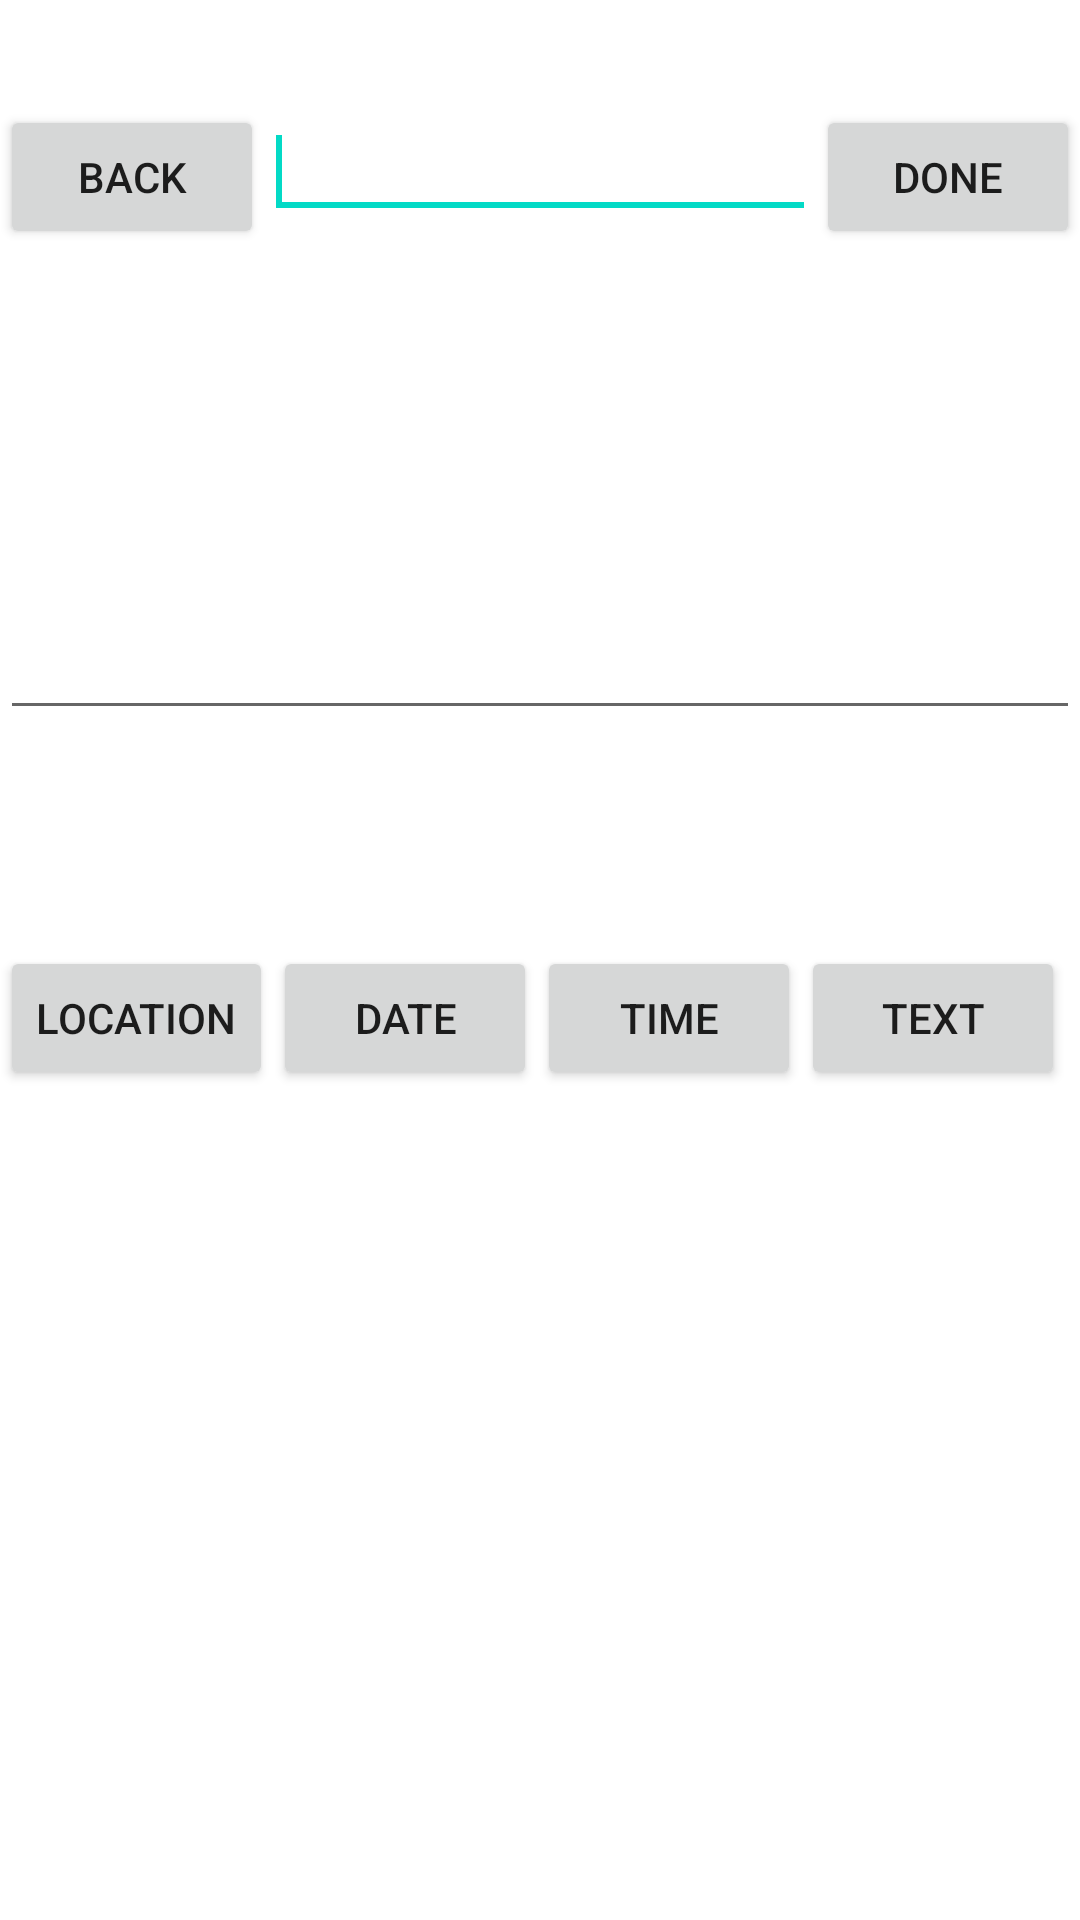

Here is an Android app screen rendered from its layout file. Give the layout XML and the strings, colors and styles it references.
<!-- AndroidManifest.xml: fallback theme Theme.MaterialComponents.DayNight.NoActionBar -->
<!-- res/layout/add_template_activity_layout.xml -->
<?xml version="1.0" encoding="utf-8"?>
<RelativeLayout xmlns:android="http://schemas.android.com/apk/res/android"
    xmlns:tools="http://schemas.android.com/tools"
    android:layout_width="match_parent"
    android:layout_height="match_parent"
    android:gravity="center_horizontal"
    android:orientation="vertical"
    tools:context=".AddTemplateActivity" >

    <Button
        android:id="@+id/back_button"
        android:layout_width="wrap_content"
        android:layout_height="wrap_content"
        android:layout_alignParentLeft="true"
        android:layout_alignParentTop="true"
        android:layout_marginTop="35dp"
        android:text="@string/back_button_label" />

    <Button
        android:id="@+id/done_button"
        android:layout_width="wrap_content"
        android:layout_height="wrap_content"
        android:layout_alignBaseline="@+id/back_button"
        android:layout_alignBottom="@+id/back_button"
        android:layout_alignParentRight="true"
        android:text="@string/done_button_label" />

    <LinearLayout
        android:layout_width="fill_parent"
        android:layout_height="wrap_content"
        android:layout_alignParentLeft="true"
        android:layout_below="@+id/template_text"
        android:layout_marginTop="72dp"
        android:orientation="horizontal" >

        <Button
            android:id="@+id/location_button"
            android:layout_width="wrap_content"
            android:layout_height="wrap_content"
            android:layout_gravity="center_horizontal"
            android:text="@string/location_button_label" />

        <Button
            android:id="@+id/date_button"
            android:layout_width="wrap_content"
            android:layout_height="wrap_content"
            android:text="@string/date_button_label" />

        <Button
            android:id="@+id/time_button"
            android:layout_width="wrap_content"
            android:layout_height="wrap_content"
            android:text="@string/time_button_label" />

        <Button
            android:id="@+id/text_button"
            android:layout_width="wrap_content"
            android:layout_height="wrap_content"
            android:text="@string/text_button_label" />

        <Button
            android:id="@+id/sign_button"
            android:layout_width="wrap_content"
            android:layout_height="wrap_content"
            android:text="@string/signature_button_label" />

    </LinearLayout>

    <EditText
        android:id="@+id/template_text"
        android:layout_width="wrap_content"
        android:layout_height="150dp"
        android:layout_alignParentLeft="true"
        android:layout_alignParentRight="true"
        android:layout_below="@+id/template_name_edit_text"
        android:layout_marginTop="17dp"
        android:ems="10"
        android:inputType="textMultiLine" />

    <EditText
        android:id="@+id/template_name_edit_text"
        android:layout_width="wrap_content"
        android:layout_height="wrap_content"
        android:layout_alignBaseline="@+id/back_button"
        android:layout_alignBottom="@+id/back_button"
        android:layout_toLeftOf="@+id/done_button"
        android:layout_toRightOf="@+id/back_button"
        android:ems="10" android:inputType="text">

        <requestFocus />
    </EditText>

</RelativeLayout>
<!-- resources referenced by this layout -->
<resources>
  <string name="back_button_label">Back</string>
  <string name="date_button_label">Date</string>
  <string name="done_button_label">Done</string>
  <string name="location_button_label">Location</string>
  <string name="signature_button_label">Signature</string>
  <string name="text_button_label">Text</string>
  <string name="time_button_label">Time</string>
</resources>
